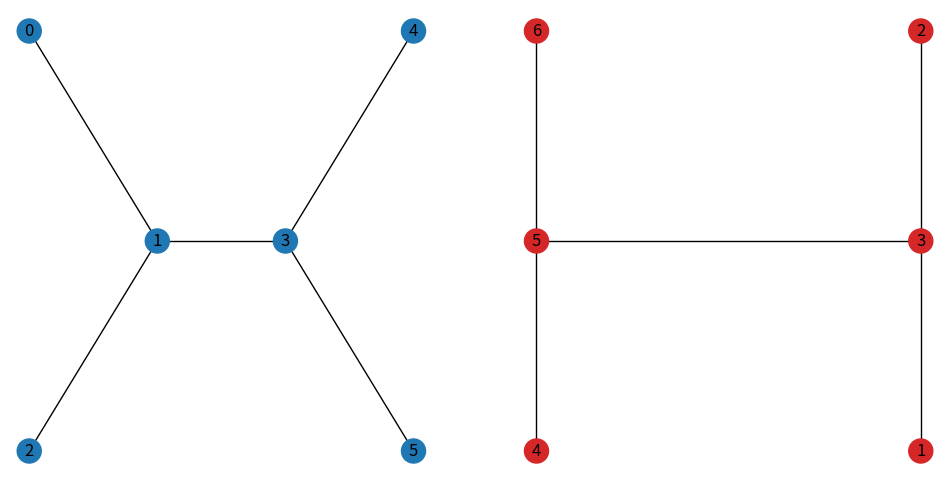
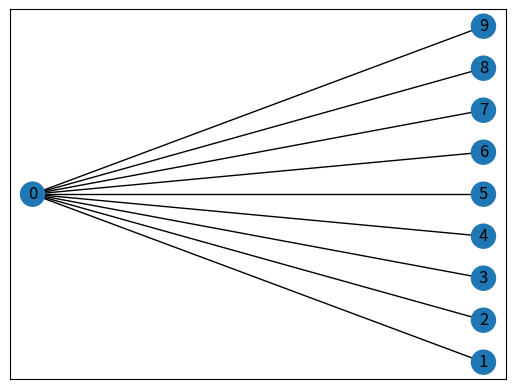

Here is the Python script that generated these plots, in order:
import networkx as nx

G = nx.path_graph(10)
nx.is_tree(G)

# The reason for explicit positioning will become clear in a moment
G = nx.Graph([(0, 1), (1, 2), (1, 3), (3, 4), (3, 5)])
nx.set_node_attributes(
    G, {0: (0, 2), 1: (1, 1), 2: (0, 0), 3: (2, 1), 4: (3, 2), 5: (3, 0)}, "pos"
)

H = nx.Graph([(6, 5), (5, 4), (5, 3), (3, 2), (3, 1)])
nx.set_node_attributes(
    H, {6: (0, 2), 5: (0, 1), 4: (0, 0), 3: (1, 1), 2: (1, 2), 1: (1, 0)}, "pos"
)
nx.set_node_attributes(H, values="tab:red", name="color")
import matplotlib.pyplot as plt

fig, ax = plt.subplots(1, 2, figsize=(12, 6))

for graph, axis in zip((G, H), ax):
    nx.display(graph, canvas=axis)
    axis.set_axis_off()

G = nx.Graph()
G.add_node(0)  # our "root" node

# Then, let's add each of the remaining 9 nodes as leaves connected only to
# the root
G.add_edges_from((0, n) for n in range(1, 10))

fig, ax = plt.subplots()
# Position nodes hierarchically, with "root" on one end and "leaves" on the other
pos = nx.bfs_layout(G, 0, store_pos_as="pos_bfs")

nx.display(G, node_pos="pos_bfs", canvas=ax);
